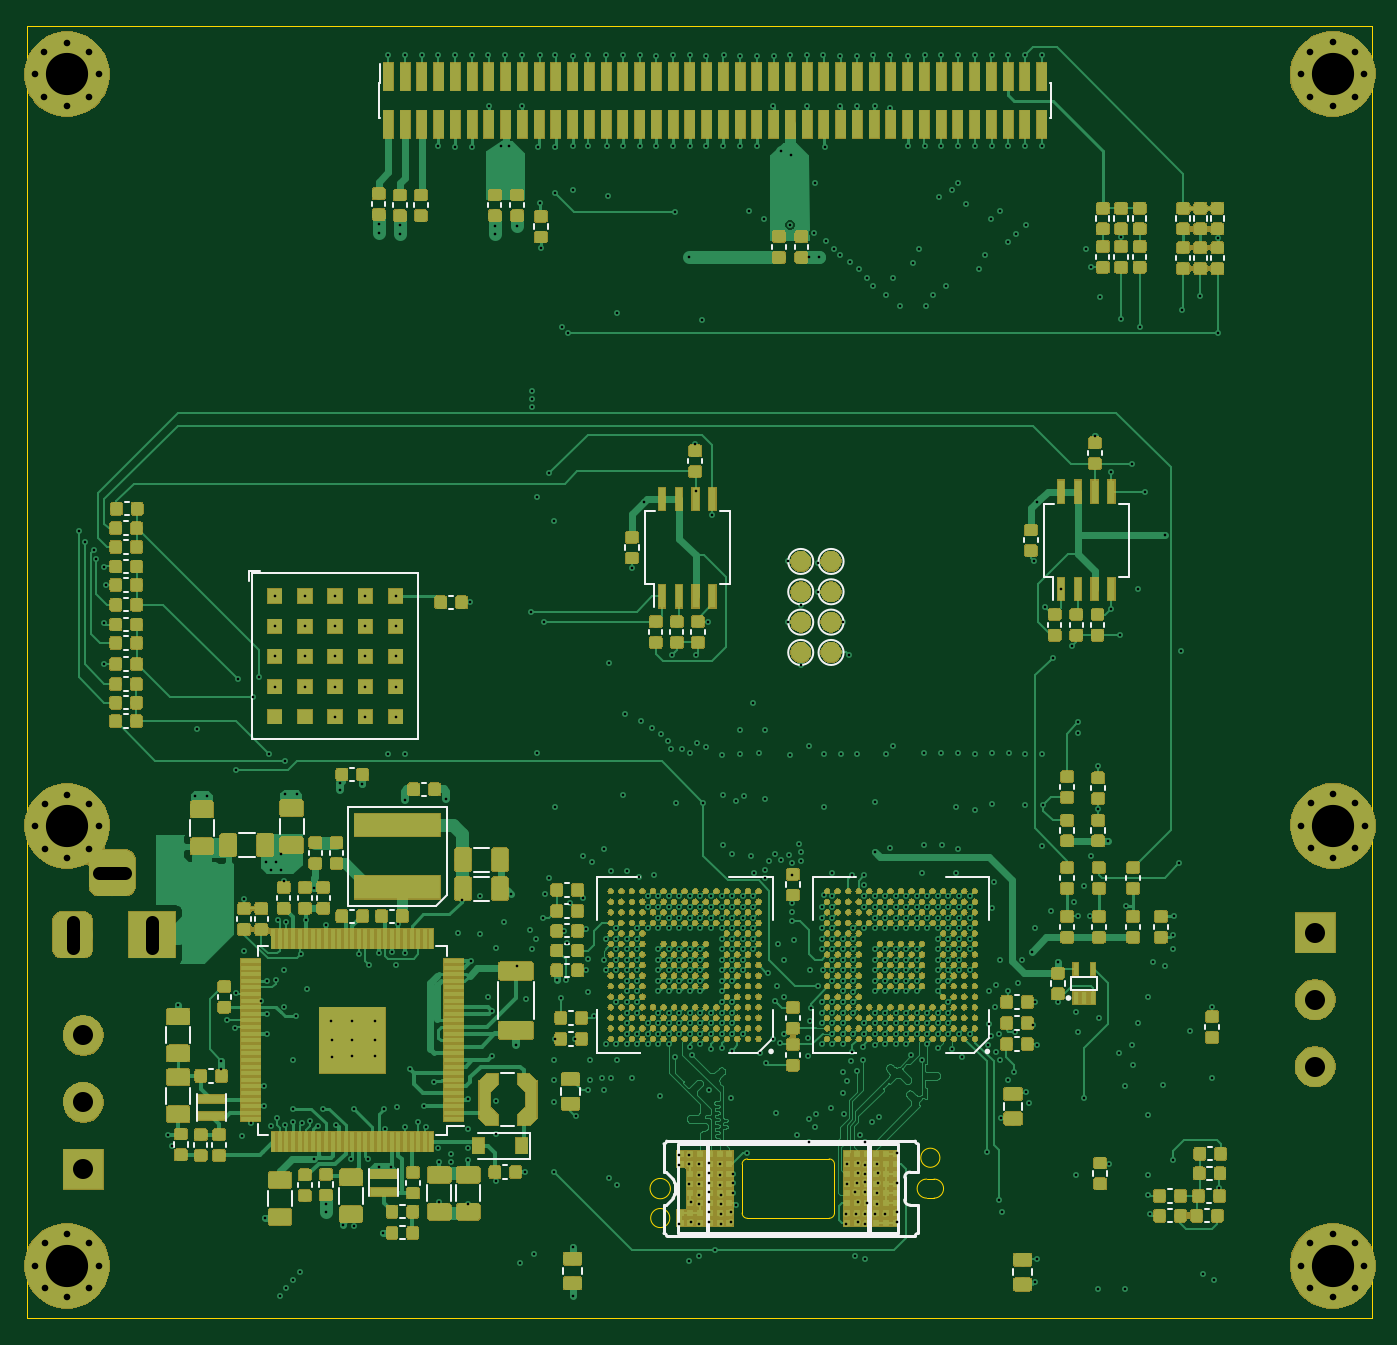
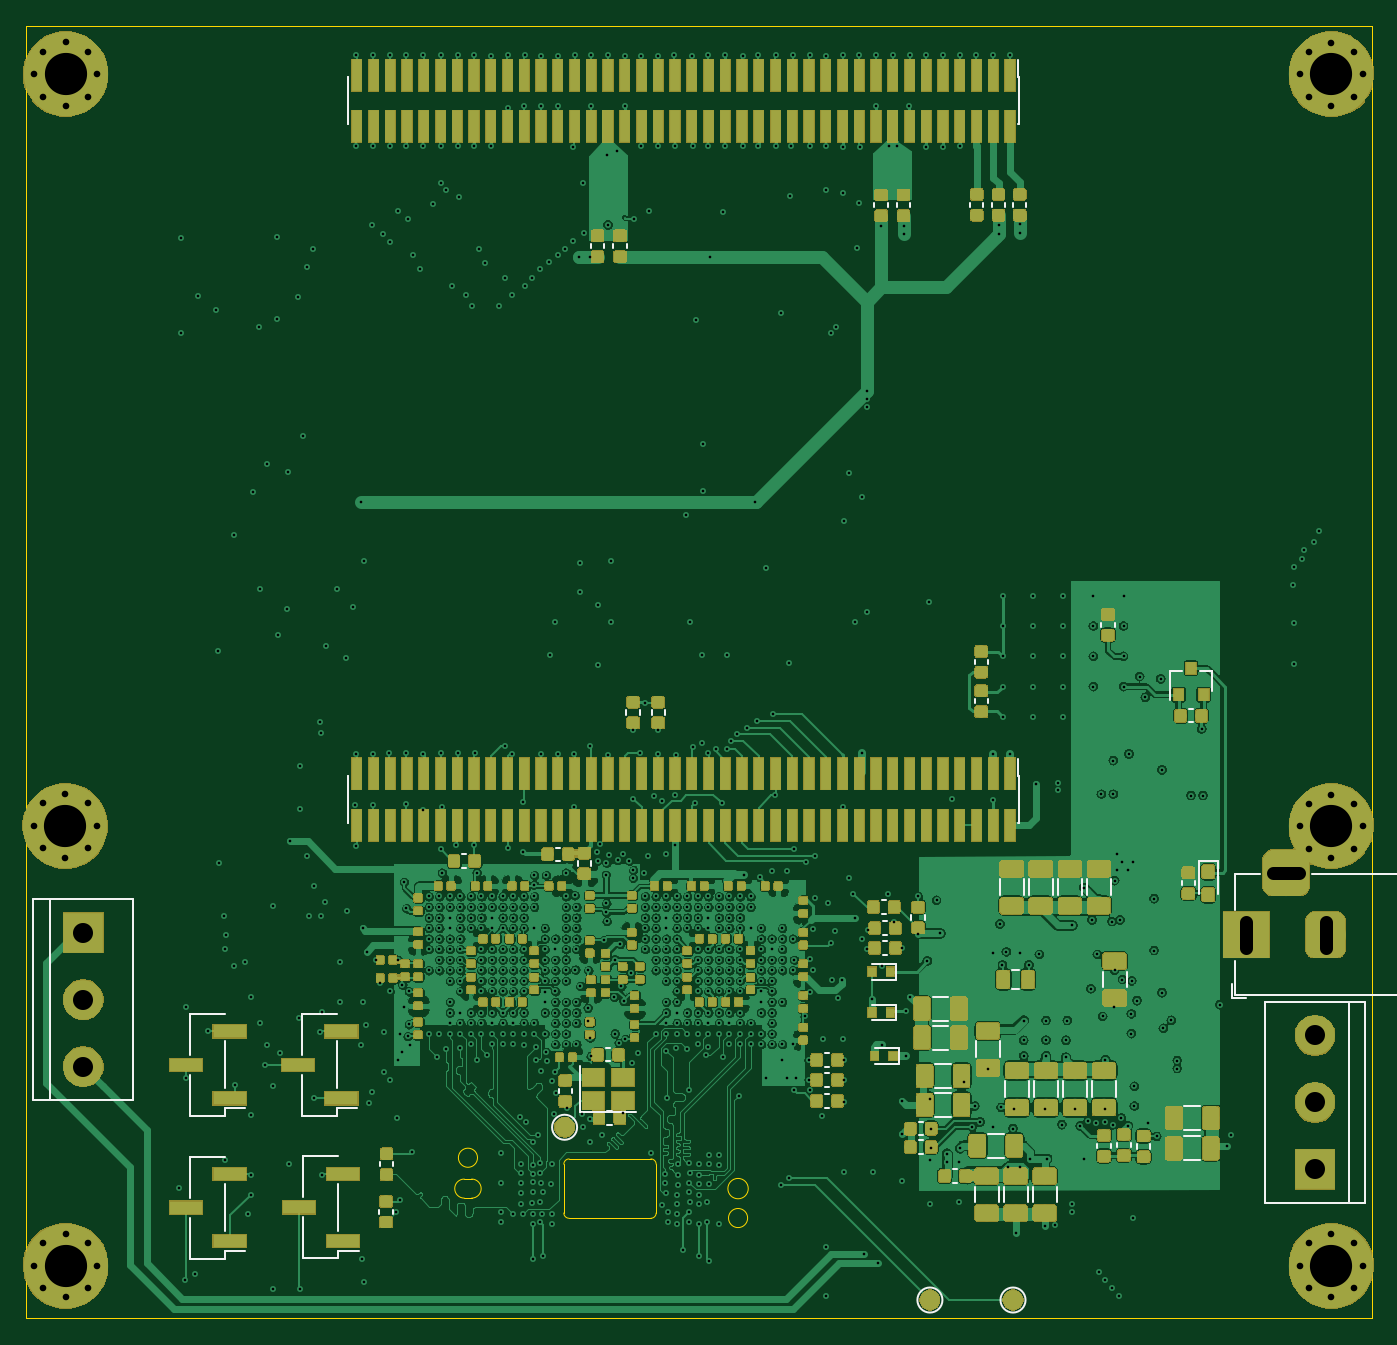
Circuit board: 14 layer files. Board 102.0 x 98.0 mm.
- bottom_copper: dlp_01-B.Cu.gbr (1343011 bytes)
- bottom_mask: dlp_01-B.Mask.gbr (262953 bytes)
- bottom_silk: dlp_01-B.SilkS.gbr (12128 bytes)
- outline: dlp_01-Edge.Cuts.gbr (1789 bytes)
- top_copper: dlp_01-F.Cu.gbr (679724 bytes)
- top_mask: dlp_01-F.Mask.gbr (746783 bytes)
- paste: dlp_01-F.Paste.gbr (443555 bytes)
- top_silk: dlp_01-F.SilkS.gbr (22351 bytes)
- inner_copper: dlp_01-In1.Cu.gbr (1124326 bytes)
- inner_copper: dlp_01-In2.Cu.gbr (851104 bytes)
- inner_copper: dlp_01-In3.Cu.gbr (83350 bytes)
- inner_copper: dlp_01-In4.Cu.gbr (251847 bytes)
- drill: dlp_01-NPTH.drl (149 bytes)
- drill: dlp_01-PTH.drl (15445 bytes)

=== bottom_copper: dlp_01-B.Cu.gbr (1343011 bytes, source omitted) ===
=== bottom_mask: dlp_01-B.Mask.gbr (262953 bytes, source omitted) ===
=== bottom_silk: dlp_01-B.SilkS.gbr (12128 bytes, source omitted) ===
=== outline: dlp_01-Edge.Cuts.gbr ===
G04 #@! TF.GenerationSoftware,KiCad,Pcbnew,5.0.2+dfsg1-1*
G04 #@! TF.CreationDate,2020-03-08T16:41:42+01:00*
G04 #@! TF.ProjectId,dlp_01,646c705f-3031-42e6-9b69-6361645f7063,rev?*
G04 #@! TF.SameCoordinates,Original*
G04 #@! TF.FileFunction,Profile,NP*
%FSLAX46Y46*%
G04 Gerber Fmt 4.6, Leading zero omitted, Abs format (unit mm)*
G04 Created by KiCad (PCBNEW 5.0.2+dfsg1-1) date Sun 08 Mar 2020 16:41:42 CET*
%MOMM*%
%LPD*%
G01*
G04 APERTURE LIST*
%ADD10C,0.100000*%
G04 #@! TA.AperFunction,NonConductor*
%ADD11C,0.050000*%
G04 #@! TD*
G04 APERTURE END LIST*
D10*
X96500000Y-151000000D02*
X96500000Y-53000000D01*
X198500000Y-151000000D02*
X96500000Y-151000000D01*
X198500000Y-53000000D02*
X198500000Y-151000000D01*
X96500000Y-53000000D02*
X198500000Y-53000000D01*
D11*
G04 #@! TO.C,U7*
X165307200Y-141873900D02*
X164747200Y-141873900D01*
X165307200Y-140428900D02*
X164747200Y-140428900D01*
X165307200Y-140428900D02*
G75*
G02X165307200Y-141873900I0J-722500D01*
G01*
X164747200Y-140428900D02*
G75*
G03X164747200Y-141873900I0J-722500D01*
G01*
X145319700Y-141151400D02*
G75*
G03X145319700Y-141151400I-772500J0D01*
G01*
X151157200Y-143401400D02*
G75*
G02X150757200Y-143001400I0J400000D01*
G01*
X157357200Y-138901400D02*
G75*
G02X157757200Y-139301400I0J-400000D01*
G01*
X157757200Y-143001400D02*
G75*
G02X157357200Y-143401400I-400000J0D01*
G01*
X150757200Y-139301400D02*
G75*
G02X151157200Y-138901400I400000J0D01*
G01*
X157357200Y-143401400D02*
X151157200Y-143401400D01*
X157357200Y-138901400D02*
X151157200Y-138901400D01*
X157757200Y-139301400D02*
X157757200Y-143001400D01*
X150757200Y-139301400D02*
X150757200Y-143001400D01*
X145272200Y-143383000D02*
G75*
G03X145272200Y-143383000I-725000J0D01*
G01*
X165752200Y-138811400D02*
G75*
G03X165752200Y-138811400I-725000J0D01*
G01*
G04 #@! TD*
M02*

=== top_copper: dlp_01-F.Cu.gbr (679724 bytes, source omitted) ===
=== top_mask: dlp_01-F.Mask.gbr (746783 bytes, source omitted) ===
=== paste: dlp_01-F.Paste.gbr (443555 bytes, source omitted) ===
=== top_silk: dlp_01-F.SilkS.gbr (22351 bytes, source omitted) ===
=== inner_copper: dlp_01-In1.Cu.gbr (1124326 bytes, source omitted) ===
=== inner_copper: dlp_01-In2.Cu.gbr (851104 bytes, source omitted) ===
=== inner_copper: dlp_01-In3.Cu.gbr (83350 bytes, source omitted) ===
=== inner_copper: dlp_01-In4.Cu.gbr (251847 bytes, source omitted) ===
=== drill: dlp_01-NPTH.drl ===
M48
;DRILL file {KiCad 5.0.2+dfsg1-1} date Sun 08 Mar 2020 16:41:49 CET
;FORMAT={-:-/ absolute / metric / decimal}
FMAT,2
METRIC,TZ
%
G90
G05
T0
M30

=== drill: dlp_01-PTH.drl (15445 bytes, source omitted) ===
